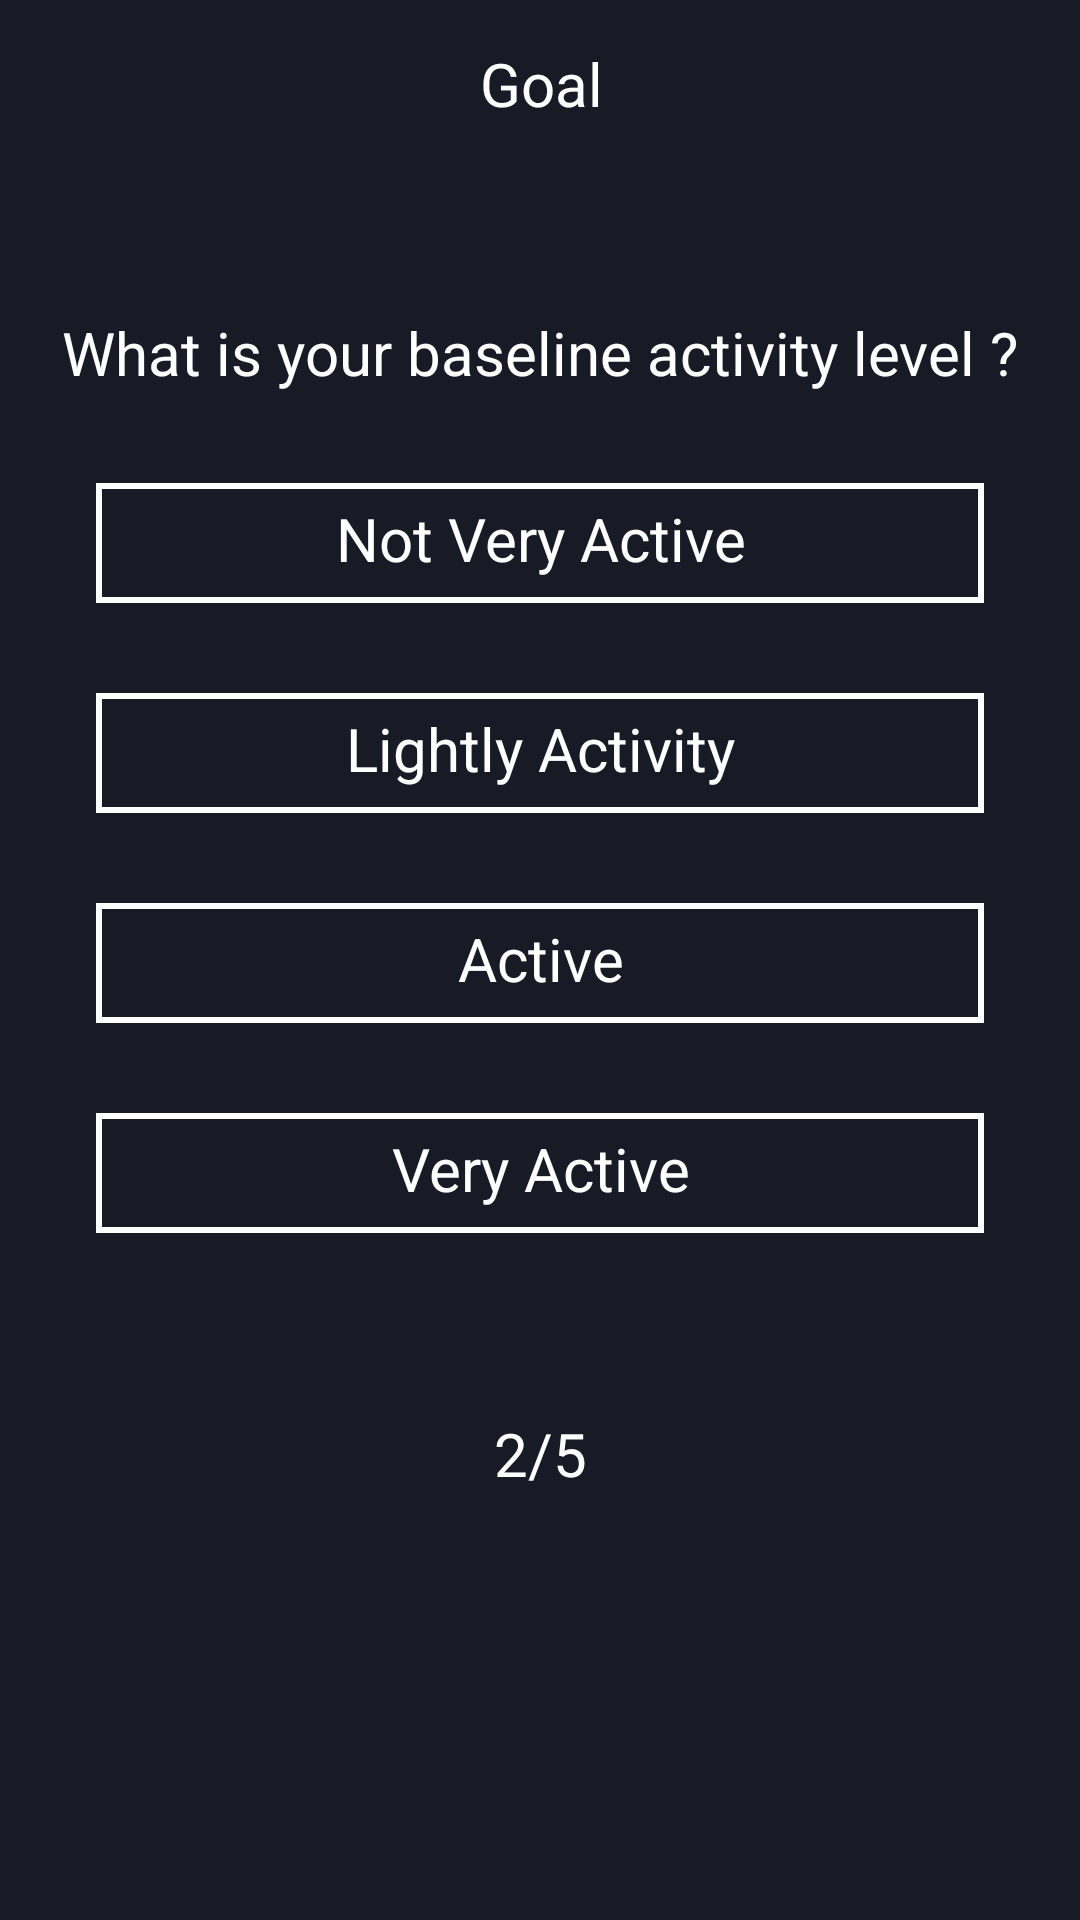

Produce the Android XML layout that renders to this screen, including the resource entries it uses.
<!-- AndroidManifest.xml: application theme Theme.My_App -->
<!-- res/layout/activity_question2.xml -->
<?xml version="1.0" encoding="utf-8"?>
<androidx.coordinatorlayout.widget.CoordinatorLayout xmlns:android="http://schemas.android.com/apk/res/android"
    xmlns:app="http://schemas.android.com/apk/res-auto"
    xmlns:tools="http://schemas.android.com/tools"
    android:layout_width="match_parent"
    android:layout_height="match_parent"
    android:background="@color/background"
    tools:context=".my_app.Activity.question_2">

    <androidx.constraintlayout.widget.ConstraintLayout
        android:id="@+id/toolbar_layout"
        android:layout_width="match_parent"
        android:layout_height="50dp"
        android:background="@color/background"
        >

        <TextView
            android:id="@+id/profile"
            android:layout_width="wrap_content"
            android:layout_height="wrap_content"
            android:layout_marginStart="150dp"
            android:text="Goal"
            android:textAlignment="center"
            android:textColor="@color/text_view"
            android:textSize="20sp"
            app:layout_anchor="@+id/toolbar_layout"
            app:layout_anchorGravity="center"
            app:layout_constraintBottom_toBottomOf="@+id/arrow"
            app:layout_constraintStart_toEndOf="@+id/arrow"
            app:layout_constraintTop_toTopOf="@+id/arrow" />

        <ImageView
            android:id="@+id/arrow"
            android:layout_width="wrap_content"
            android:layout_height="wrap_content"
            android:layout_marginStart="10dp"
            android:layout_marginTop="5dp"
            android:layout_marginEnd="50dp"
            app:layout_constraintBottom_toBottomOf="parent"
            app:layout_constraintEnd_toStartOf="@+id/profile"
            app:layout_constraintStart_toStartOf="parent"
            app:layout_constraintTop_toTopOf="parent"
            app:srcCompat="@drawable/ic_backarrow" />

        <ImageView
            android:id="@+id/next_arrow"
            android:layout_width="wrap_content"
            android:layout_height="wrap_content"
            android:layout_marginStart="138dp"
            app:layout_constraintBottom_toBottomOf="@+id/profile"
            app:layout_constraintStart_toEndOf="@+id/profile"
            app:layout_constraintTop_toTopOf="@+id/profile"
            app:srcCompat="@drawable/ic_next" />
    </androidx.constraintlayout.widget.ConstraintLayout>

    <androidx.constraintlayout.widget.ConstraintLayout
        android:id="@+id/constraintLayout"
        android:layout_width="match_parent"
        android:layout_height="match_parent"
        app:layout_anchor="@+id/constraintLayout"
        app:layout_anchorGravity="center"
        app:layout_constraintEnd_toEndOf="parent"
        app:layout_constraintStart_toStartOf="parent">

        <TextView
            android:id="@+id/txt_activity"
            android:layout_width="wrap_content"
            android:layout_height="wrap_content"
            android:layout_marginTop="104dp"
            android:text="What is your baseline activity level ?"
            android:textColor="@color/text_view"
            android:textSize="20sp"
            app:layout_constraintEnd_toEndOf="parent"
            app:layout_constraintHorizontal_bias="0.498"
            app:layout_constraintStart_toStartOf="parent"
            app:layout_constraintTop_toTopOf="parent"
            tools:textAlignment="center" />

        <TextView
            android:id="@+id/txt_male"
            android:layout_width="296dp"
            android:layout_height="40dp"
            android:layout_marginTop="30dp"
            android:background="@drawable/rectangle_shape"
            android:paddingTop="5dp"
            android:text="Not Very Active"
            android:gravity="center_horizontal"
            android:textColor="@color/text_view"
            android:textSize="20sp"
            app:layout_constraintEnd_toEndOf="@+id/txt_activity"
            app:layout_constraintStart_toStartOf="@+id/txt_activity"
            app:layout_constraintTop_toBottomOf="@+id/txt_activity"
            tools:textAlignment="center" />

        <TextView
            android:id="@+id/txt_lightly"
            android:layout_width="296dp"
            android:layout_height="40dp"
            android:layout_marginTop="30dp"
            android:background="@drawable/rectangle_shape"
            android:paddingTop="5dp"
            android:text="Lightly Activity"
            android:gravity="center_horizontal"
            android:textColor="@color/text_view"
            android:textSize="20sp"
            app:layout_constraintEnd_toEndOf="@+id/txt_male"
            app:layout_constraintStart_toStartOf="@+id/txt_male"
            app:layout_constraintTop_toBottomOf="@+id/txt_male"
            tools:textAlignment="center" />

        <TextView
            android:id="@+id/txt_active"
            android:layout_width="296dp"
            android:layout_height="40dp"
            android:layout_marginTop="30dp"
            android:background="@drawable/rectangle_shape"
            android:paddingTop="5dp"
            android:text="Active"
            android:textColor="@color/text_view"
            android:textSize="20sp"
            android:gravity="center_horizontal"
            app:layout_constraintEnd_toEndOf="@+id/txt_lightly"
            app:layout_constraintStart_toStartOf="@+id/txt_lightly"
            app:layout_constraintTop_toBottomOf="@+id/txt_lightly"
            tools:textAlignment="center" />

        <TextView
            android:id="@+id/txt_very"
            android:layout_width="296dp"
            android:layout_height="40dp"
            android:layout_marginTop="30dp"
            android:background="@drawable/rectangle_shape"
            android:paddingTop="5dp"
            android:text="Very Active"
            android:textColor="@color/text_view"
            android:textSize="20sp"
            android:gravity="center_horizontal"
            app:layout_constraintEnd_toEndOf="@+id/txt_active"
            app:layout_constraintStart_toStartOf="@+id/txt_active"
            app:layout_constraintTop_toBottomOf="@+id/txt_active"
            tools:textAlignment="center" />

        <TextView
            android:id="@+id/textView5"
            android:layout_width="wrap_content"
            android:layout_height="wrap_content"
            android:layout_marginTop="60dp"
            android:text="2/5"
            android:textAlignment="center"
            android:textColor="@color/text_view"
            android:textSize="20sp"
            app:layout_constraintEnd_toEndOf="@+id/txt_very"
            app:layout_constraintHorizontal_bias="0.501"
            app:layout_constraintStart_toStartOf="@+id/txt_very"
            app:layout_constraintTop_toBottomOf="@+id/txt_very" />

    </androidx.constraintlayout.widget.ConstraintLayout>


</androidx.coordinatorlayout.widget.CoordinatorLayout>
<!-- resources referenced by this layout -->
<resources>
  <color name="background">#181a26</color>
  <color name="text_view">#FFFFFF</color>
  <!-- drawable rectangle_shape (drawable) -->
  <?xml version="1.0" encoding="utf-8"?>
  <shape xmlns:android="http://schemas.android.com/apk/res/android"
      android:shape="rectangle">
      <stroke
          android:width="2dp"
          android:height="2dp"
          android:color="@color/white"
          >
          <size android:height="5dp"
              android:width="10dp"/>
      </stroke>
  </shape>
  <style name="Theme.My_App" parent="Theme.MaterialComponents.DayNight.NoActionBar">
          
          <item name="colorPrimary">@color/purple_500</item>
          <item name="colorPrimaryVariant">@color/purple_700</item>
          <item name="colorOnPrimary">@color/white</item>
          
          <item name="colorSecondary">@color/teal_200</item>
          <item name="colorSecondaryVariant">@color/teal_700</item>
          <item name="colorOnSecondary">@color/black</item>
          
          <item name="android:statusBarColor">?attr/colorPrimaryVariant</item>
          
      </style>
  <color name="white">#FFFFFF</color>
  <color name="purple_500">#FF6200EE</color>
  <color name="purple_700">#4F9AFE</color>
  <color name="teal_200">#FF03DAC5</color>
  <color name="teal_700">#FF018786</color>
  <color name="black">#FF000000</color>
</resources>
